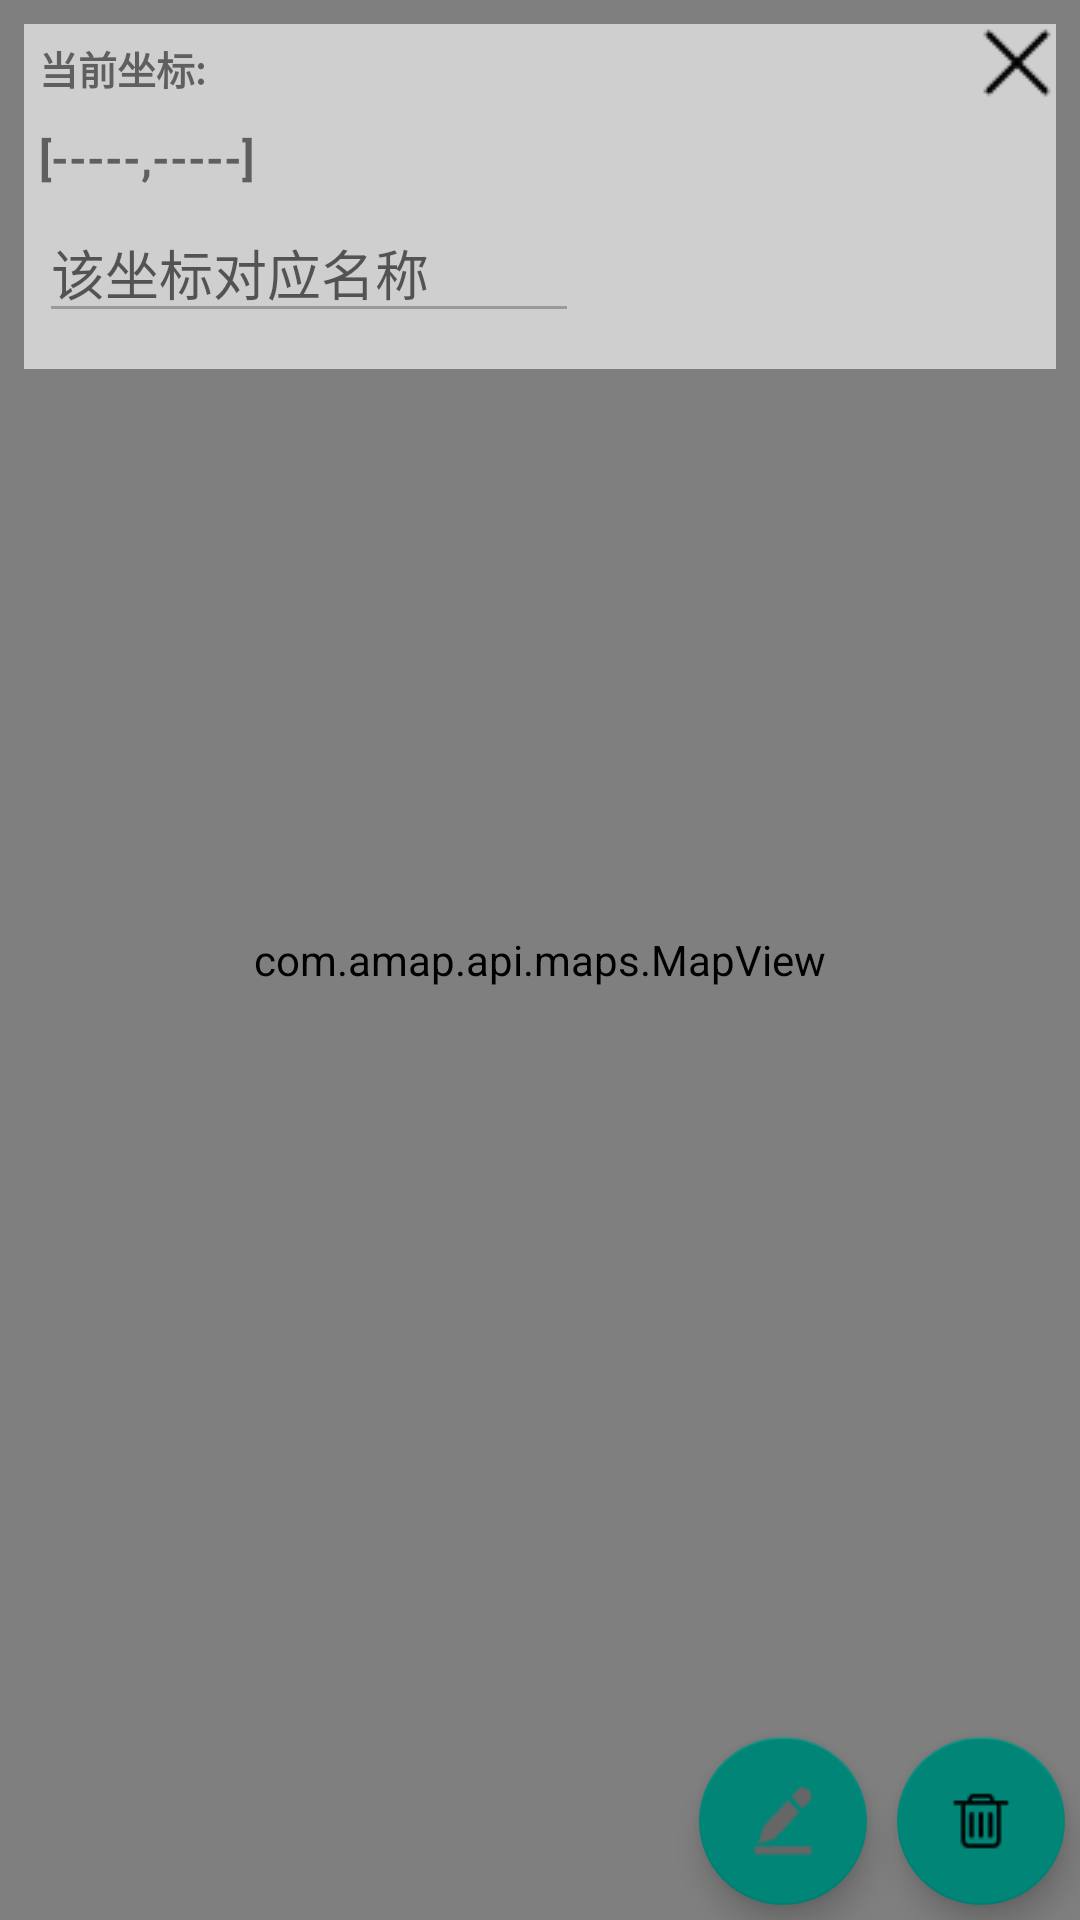

Produce the Android XML layout that renders to this screen, including the resource entries it uses.
<!-- AndroidManifest.xml: application theme Theme.AppCompat.Light.NoActionBar -->
<!-- res/layout/activity_show_marks.xml -->
<?xml version="1.0" encoding="utf-8"?>
<androidx.constraintlayout.widget.ConstraintLayout xmlns:android="http://schemas.android.com/apk/res/android"
    xmlns:app="http://schemas.android.com/apk/res-auto"
    xmlns:tools="http://schemas.android.com/tools"
    android:layout_width="match_parent"
    android:layout_height="match_parent"
    tools:context=".ShowMarksActivity">
    <RelativeLayout
        android:layout_width="match_parent"
        android:layout_height="match_parent">
        <com.amap.api.maps.MapView
            android:id="@+id/show_map"
            android:layout_width="match_parent"
            android:layout_height="match_parent"/>

        <View
            android:layout_margin="8dp"
            android:layout_width="match_parent"
            android:layout_height="115dp"
            android:alpha="0.8"
            android:background="#E3E3E3">
        </View>
        <LinearLayout
            android:id="@+id/show_window"
            android:layout_margin="8dp"
            android:layout_width="match_parent"
            android:layout_height="115dp"
            android:orientation="vertical">
            <TextView
                android:layout_margin="5dp"
                android:layout_width="100dp"
                android:textSize="13dp"
                android:textStyle="bold"
                android:layout_height="wrap_content"
                android:text="当前坐标:"/>
            <TextView
                android:id="@+id/manager_location_text"
                android:layout_marginLeft="5dp"
                android:layout_marginTop="5dp"
                android:textSize="15dp"
                android:textStyle="bold"
                android:layout_width="wrap_content"
                android:layout_height="wrap_content"
                android:text="[-----,-----]"/>

            <EditText
                android:id="@+id/manager_location_name"
                android:layout_marginLeft="5dp"
                android:layout_marginTop="5dp"
                android:layout_width="180dp"
                android:layout_height="wrap_content"
                android:enabled="false"
                android:hint="该坐标对应名称"/>
        </LinearLayout>

        <ImageView
            android:id="@+id/manager_location_back"
            android:clickable="true"
            android:layout_width="wrap_content"
            android:layout_height="wrap_content"
            android:layout_margin="5dp"
            android:layout_alignParentTop="true"
            android:layout_alignParentRight="true"
            android:src="@drawable/back"/>

        <ImageView
            android:id="@+id/manager_local_done"
            android:layout_marginTop="90dp"
            android:layout_marginRight="5dp"
            android:layout_alignParentRight="true"
            android:layout_width="wrap_content"
            android:layout_height="wrap_content"
            android:clickable="true"
            android:visibility="invisible"
            android:src="@drawable/done"/>



        <com.google.android.material.floatingactionbutton.FloatingActionButton
            android:id="@+id/delete_point"
            android:layout_alignParentBottom="true"
            android:layout_alignParentRight="true"
            android:layout_margin="5dp"
            android:layout_width="wrap_content"
            android:layout_height="wrap_content"
            android:src="@drawable/icon_delete"/>

        <com.google.android.material.floatingactionbutton.FloatingActionButton
            android:id="@+id/edit_point"
            android:layout_alignParentBottom="true"
            android:layout_toLeftOf="@+id/delete_point"
            android:layout_margin="5dp"
            android:layout_width="wrap_content"
            android:layout_height="wrap_content"
            android:src="@drawable/icon_edit"/>





    </RelativeLayout>

</androidx.constraintlayout.widget.ConstraintLayout>
<!-- resources referenced by this layout -->
<resources>
  <!-- drawable back: png bitmap (drawable, 370 bytes) -->
  <!-- drawable icon_delete: png bitmap (drawable, 355 bytes) -->
  <!-- drawable icon_edit: png bitmap (drawable, 759 bytes) -->
</resources>
